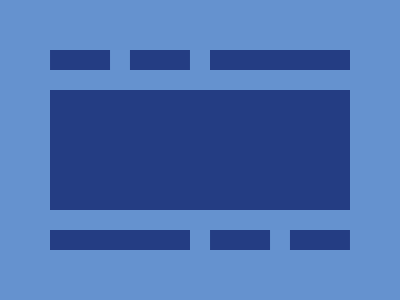

Recreate this image using only HTML and CSS.

<p><p a>
    <style>
    *{
    *{
    background:#243D83;
    margin:90 50;
    }
    background:#6592CF;
    }
    p {
    position:fixed;
    padding:10 70;
    margin:140 0;
    background:#243D83;
    color:#6592CF;
    box-shadow:21.2q 0,84.7q 0q#243D83,105.8q 0,169.3q 0#243D83;
    }[a]{
    scale:-1;
    margin:-40 160;